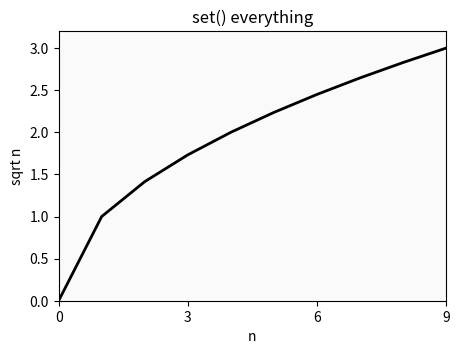

Write the Python code that produced this figure.
# Configure axes with one Axes.set(...) call and inspect with get(); mixes of property names.
import numpy as np
import matplotlib.pyplot as plt

fig, ax = plt.subplots(figsize=(5, 3.5))
ax.plot(np.arange(10), np.arange(10) ** 0.5)
ax.set(title="set() everything", xlabel="n", ylabel="sqrt n", xlim=(0, 9), ylim=(0, 3.2),
       xticks=[0, 3, 6, 9], yscale="linear", facecolor="#fafafa", aspect="auto")
print(ax.get_title(), ax.get_xlim(), ax.get_xticks().tolist())
plt.setp(ax.lines, color="k", linewidth=2)
print(plt.getp(ax.lines[0], "color"))
fig.savefig("set_batch.png")
fig.savefig("axes_set_batch_small.png", dpi=40)
print(fig.get_size_inches().tolist(), len(fig.axes))
